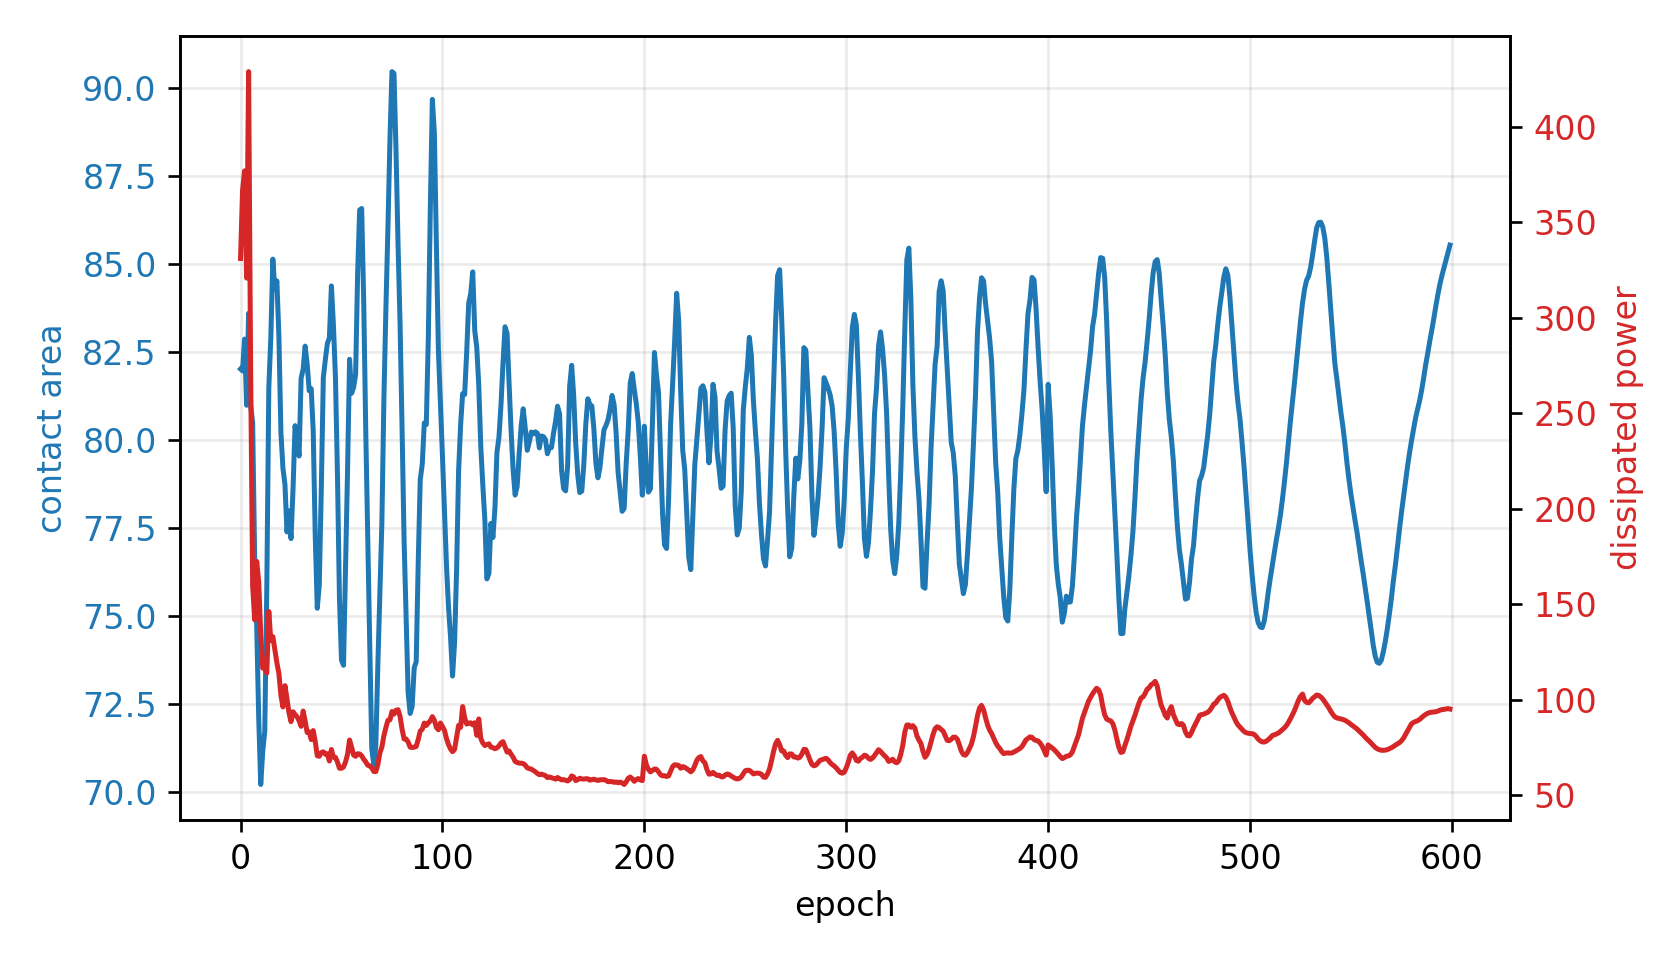

Data behind this chart, as committed beside it:
epoch, fluid_loss, contact, constraint, net_loss
0, 331.1, 82.02, -0.02522, 331.1
1, 366.8, 81.96, -0.02454, 1.111
2, 376.9, 82.87, -0.03584, 1.14
3, 320.8, 80.99, -0.01234, 0.9608
4, 428.9, 83.6, -0.04497, 1.299
5, 272.2, 80.98, -0.0122, 0.8082
6, 159.6, 80.5, -0.006281, 0.4784
7, 141.9, 76.63, 0.04216, 0.4166
8, 172.5, 74.74, 0.06574, 0.5288
9, 161.9, 72.12, 0.09845, 0.5317
10, 134.6, 70.22, 0.1222, 0.512
11, 116.6, 71.17, 0.1104, 0.5122
12, 116.8, 71.74, 0.1033, 0.5677
13, 114, 75.77, 0.05283, 0.5118
14, 146.3, 81.47, -0.01843, 0.5069
15, 131.1, 82.92, -0.03644, 0.4311
16, 133.1, 85.14, -0.06422, 0.4171
17, 126.3, 84.27, -0.05343, 0.4373
18, 119.4, 84.52, -0.05647, 0.4356
19, 113.8, 82.95, -0.03682, 0.4538
20, 102.4, 80.21, -0.002651, 0.4406
21, 96.3, 79.2, 0.009985, 0.4336
22, 107.5, 78.74, 0.01573, 0.5018
23, 100.6, 77.39, 0.0326, 0.4988
24, 93.17, 77.99, 0.02516, 0.4748
25, 88.61, 77.2, 0.03496, 0.4823
26, 93.81, 78.6, 0.01744, 0.5032
27, 92.35, 80.41, -0.00512, 0.476
28, 91.18, 80.03, -0.0004296, 0.4894
29, 89.05, 79.55, 0.005653, 0.4995
30, 86.16, 81.75, -0.02189, 0.4568
31, 94.14, 82.01, -0.02515, 0.5163
32, 88.86, 82.67, -0.03334, 0.4959
33, 82.9, 82.16, -0.02703, 0.4856
34, 83.28, 81.4, -0.01752, 0.5109
35, 79.21, 81.46, -0.01824, 0.5003
36, 83.94, 80.25, -0.003098, 0.5496
37, 78.14, 77.27, 0.03412, 0.5373
38, 70.74, 75.23, 0.05968, 0.5361
39, 70.49, 75.89, 0.05132, 0.5684
40, 72.41, 78.62, 0.01727, 0.5538
41, 72.81, 81.77, -0.02214, 0.5016
42, 71.59, 82.28, -0.02855, 0.5017
43, 71.79, 82.74, -0.03428, 0.5191
44, 67.99, 82.9, -0.03628, 0.5133
45, 74.04, 84.38, -0.05472, 0.5893
46, 70, 83.27, -0.04085, 0.5932
47, 69.91, 81.8, -0.02247, 0.6073
48, 67.49, 79.05, 0.01191, 0.5745
49, 64.21, 75.47, 0.05668, 0.5476
50, 64.18, 73.76, 0.07806, 0.6162
51, 64.86, 73.61, 0.07992, 0.7134
52, 67.51, 76.4, 0.04501, 0.7354
53, 71.52, 79.13, 0.01084, 0.7133
54, 79.01, 82.29, -0.02868, 0.6983
55, 75.26, 81.33, -0.01661, 0.7051
56, 71.15, 81.49, -0.01868, 0.6736
57, 70.47, 81.86, -0.02327, 0.6749
58, 71.82, 84.74, -0.05929, 0.6728
59, 71.68, 86.53, -0.08168, 0.7367
... 540 more rows
